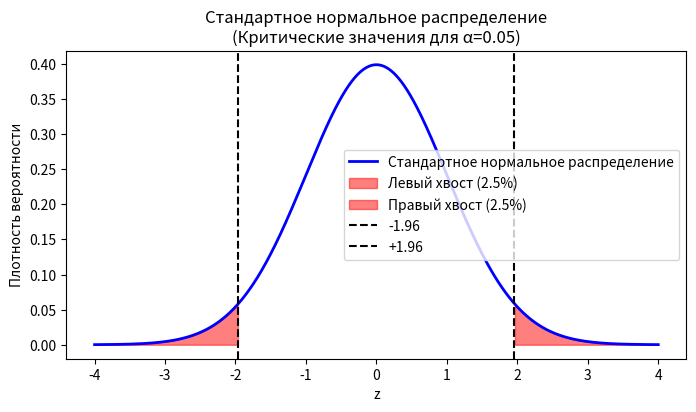

Reproduce this figure in Python.
import numpy as np
import matplotlib.pyplot as plt

# Генерируем значения z
x = np.linspace(-4, 4, 1000)
# Вычисляем плотность стандартного нормального распределения:
# f(x) = (1/√(2π)) * exp(-x²/2)
y = (1/np.sqrt(2*np.pi)) * np.exp(-0.5 * x**2)

plt.figure(figsize=(8, 4))
plt.plot(x, y, 'b-', lw=2, label='Стандартное нормальное распределение')

# Заштриховываем области: левый хвост (x < -1.96) и правый хвост (x > 1.96)
plt.fill_between(x, y, where=(x < -1.96), color='red', alpha=0.5, label='Левый хвост (2.5%)')
plt.fill_between(x, y, where=(x > 1.96), color='red', alpha=0.5, label='Правый хвост (2.5%)')

# Отмечаем критические значения
plt.axvline(-1.96, color='black', linestyle='--', label='-1.96')
plt.axvline(1.96, color='black', linestyle='--', label='+1.96')

plt.title('Стандартное нормальное распределение\n(Критические значения для α=0.05)')
plt.xlabel('z')
plt.ylabel('Плотность вероятности')
plt.legend()
plt.show()
